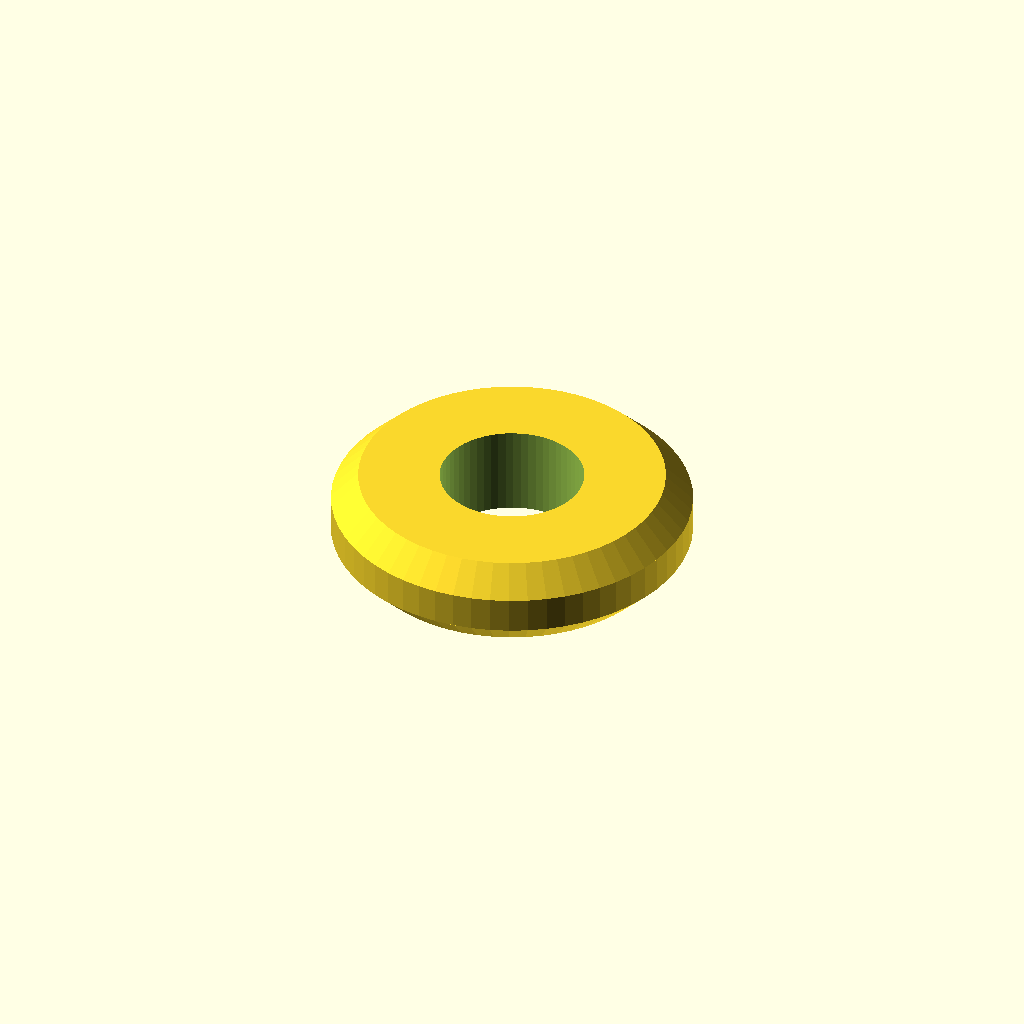
Cell 1: rendered with the file's own defaults.
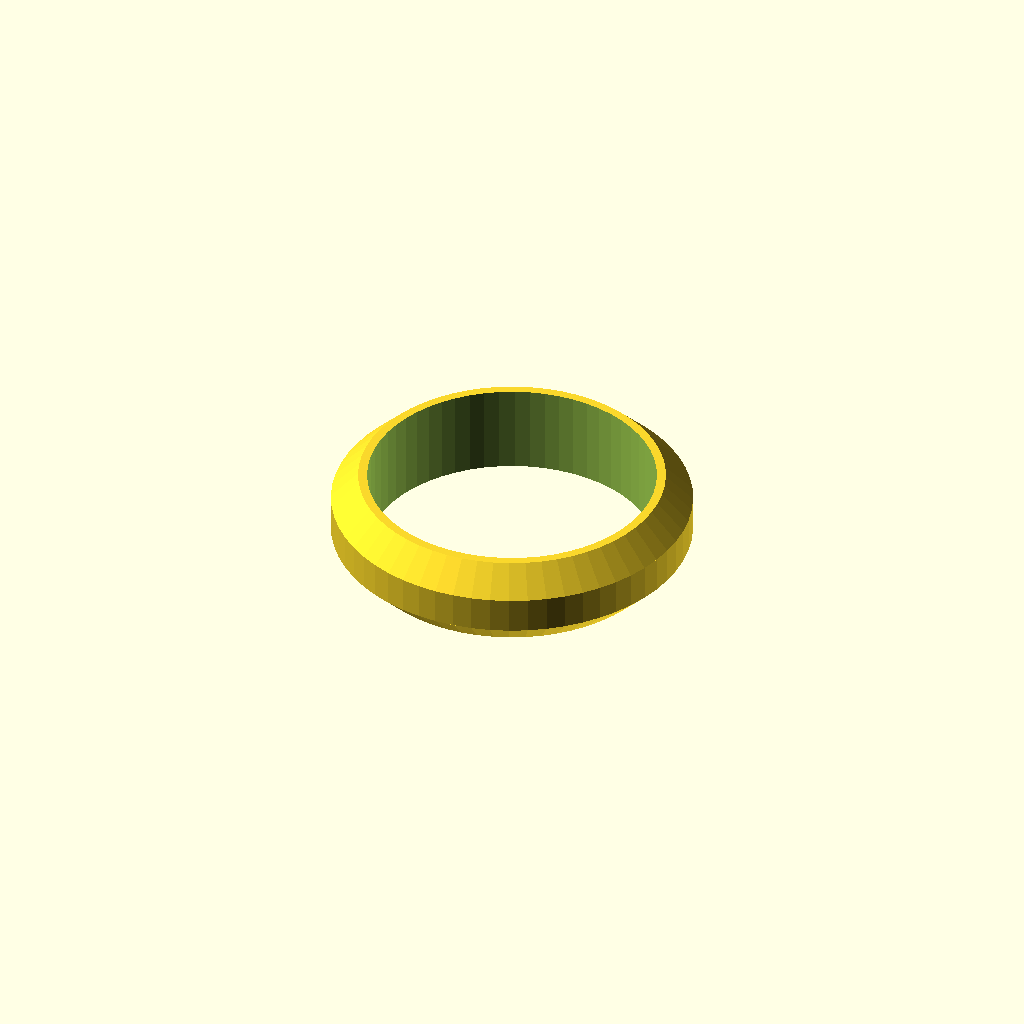
Cell 2: inner_d = 6.4 (everything else at default).
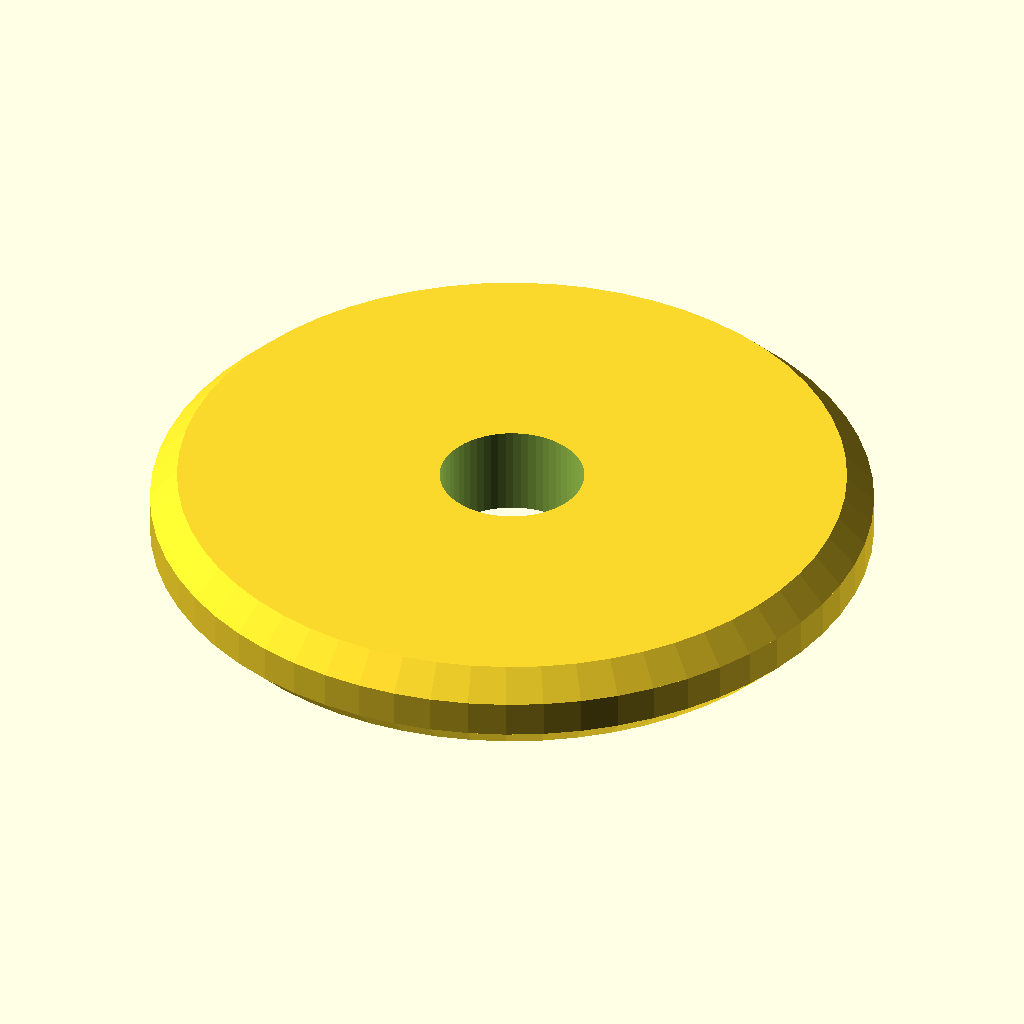
Cell 3: outer_d = 16 (everything else at default).
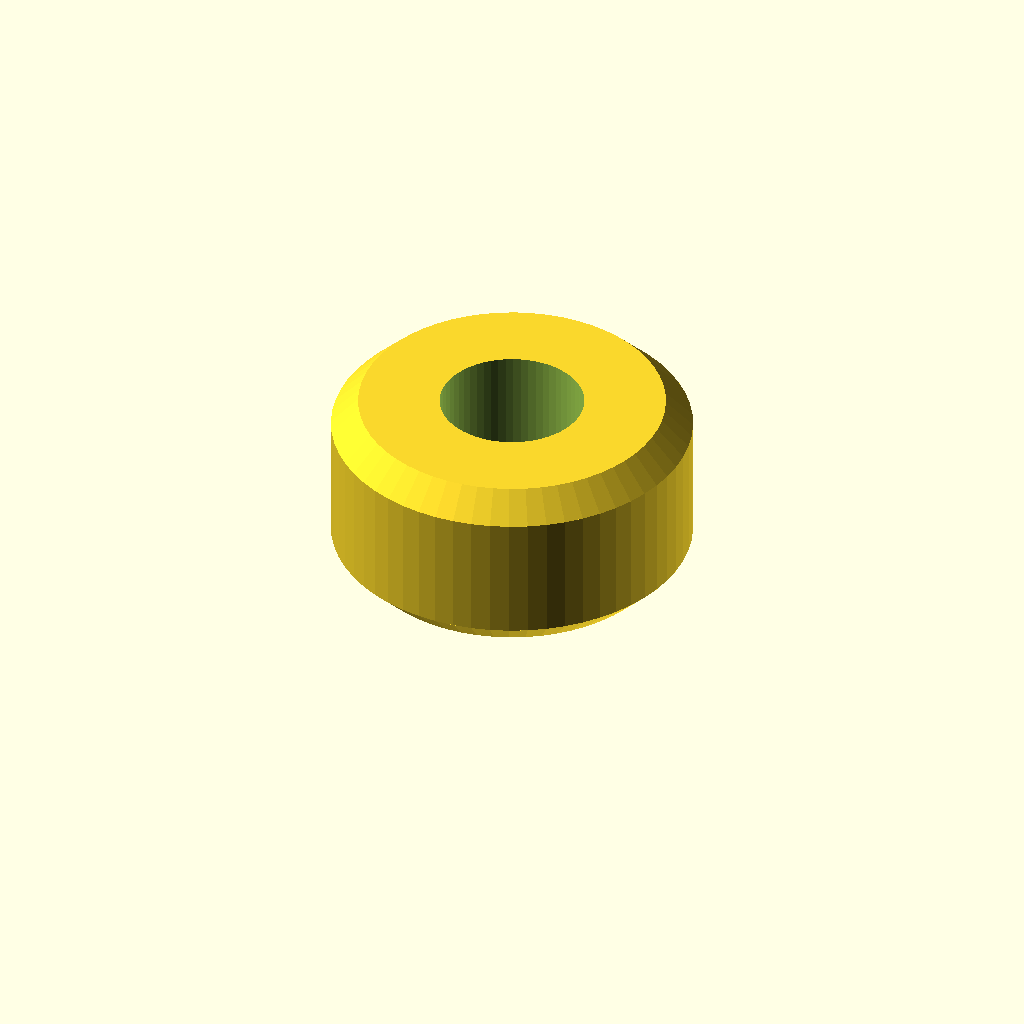
Cell 4: thickness = 4 (everything else at default).
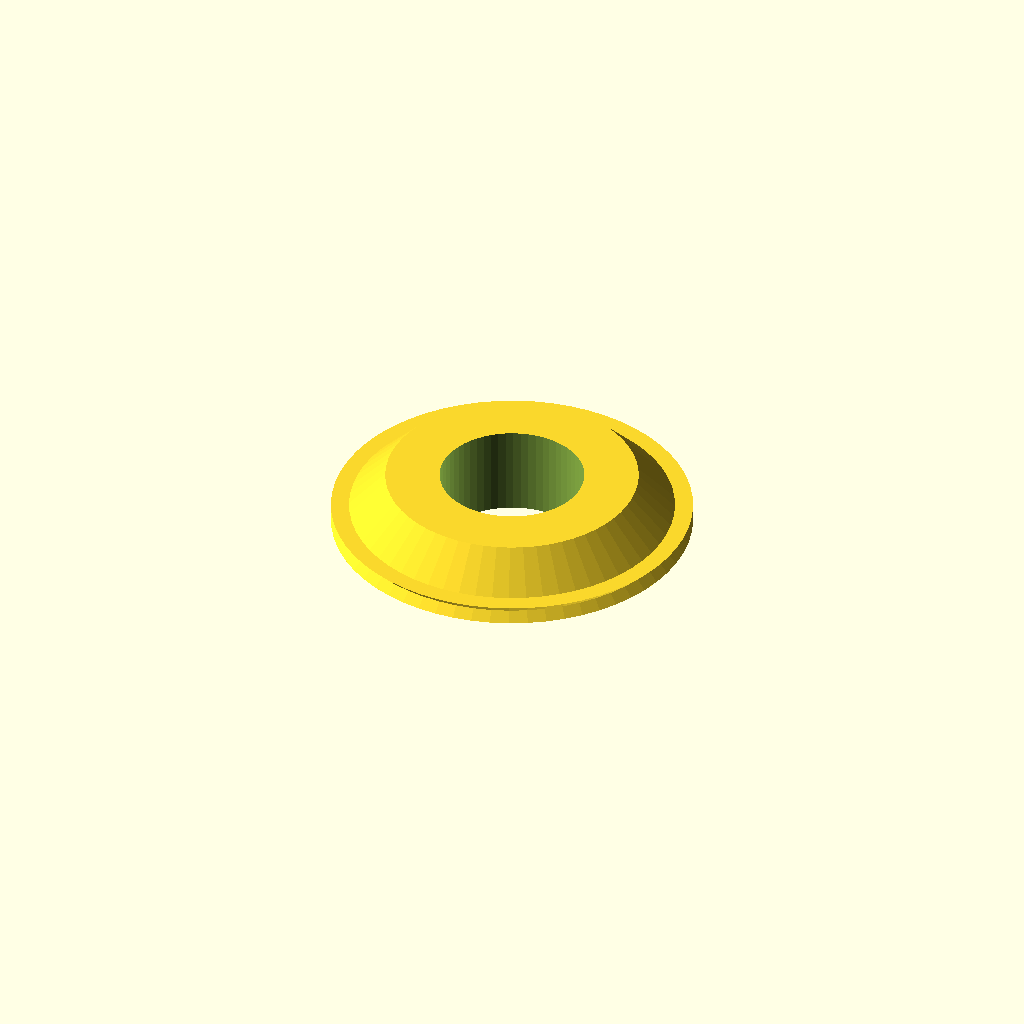
Cell 5: the same model with chamfer = 1.2.
All cells are drawn from one camera (rotation 55°, 0°, 25°, orthographic, colour scheme Cornfield), so only the parameter changes between them.
Source of the model, optional_data/data/parts/part_0365.scad:
// Chamfered metric washer.
$fn = 60;
eps = 0.02;
inner_d = 3.2;
outer_d = 8;
thickness = 2;
chamfer = 0.6;
difference() {
    union() {
        cylinder(d1 = outer_d - 2 * chamfer, d2 = outer_d, h = chamfer);
        translate([0, 0, chamfer]) cylinder(d = outer_d, h = thickness - 2 * chamfer);
        translate([0, 0, thickness - chamfer]) cylinder(d1 = outer_d, d2 = outer_d - 2 * chamfer, h = chamfer);
    }
    translate([0, 0, -eps]) cylinder(d = inner_d, h = thickness + 2 * eps);
}
Parameter table extracted from the source (name, type, default, range or options):
eps: number, default 0.02
inner_d: number, default 3.2
outer_d: number, default 8
thickness: number, default 2
chamfer: number, default 0.6
